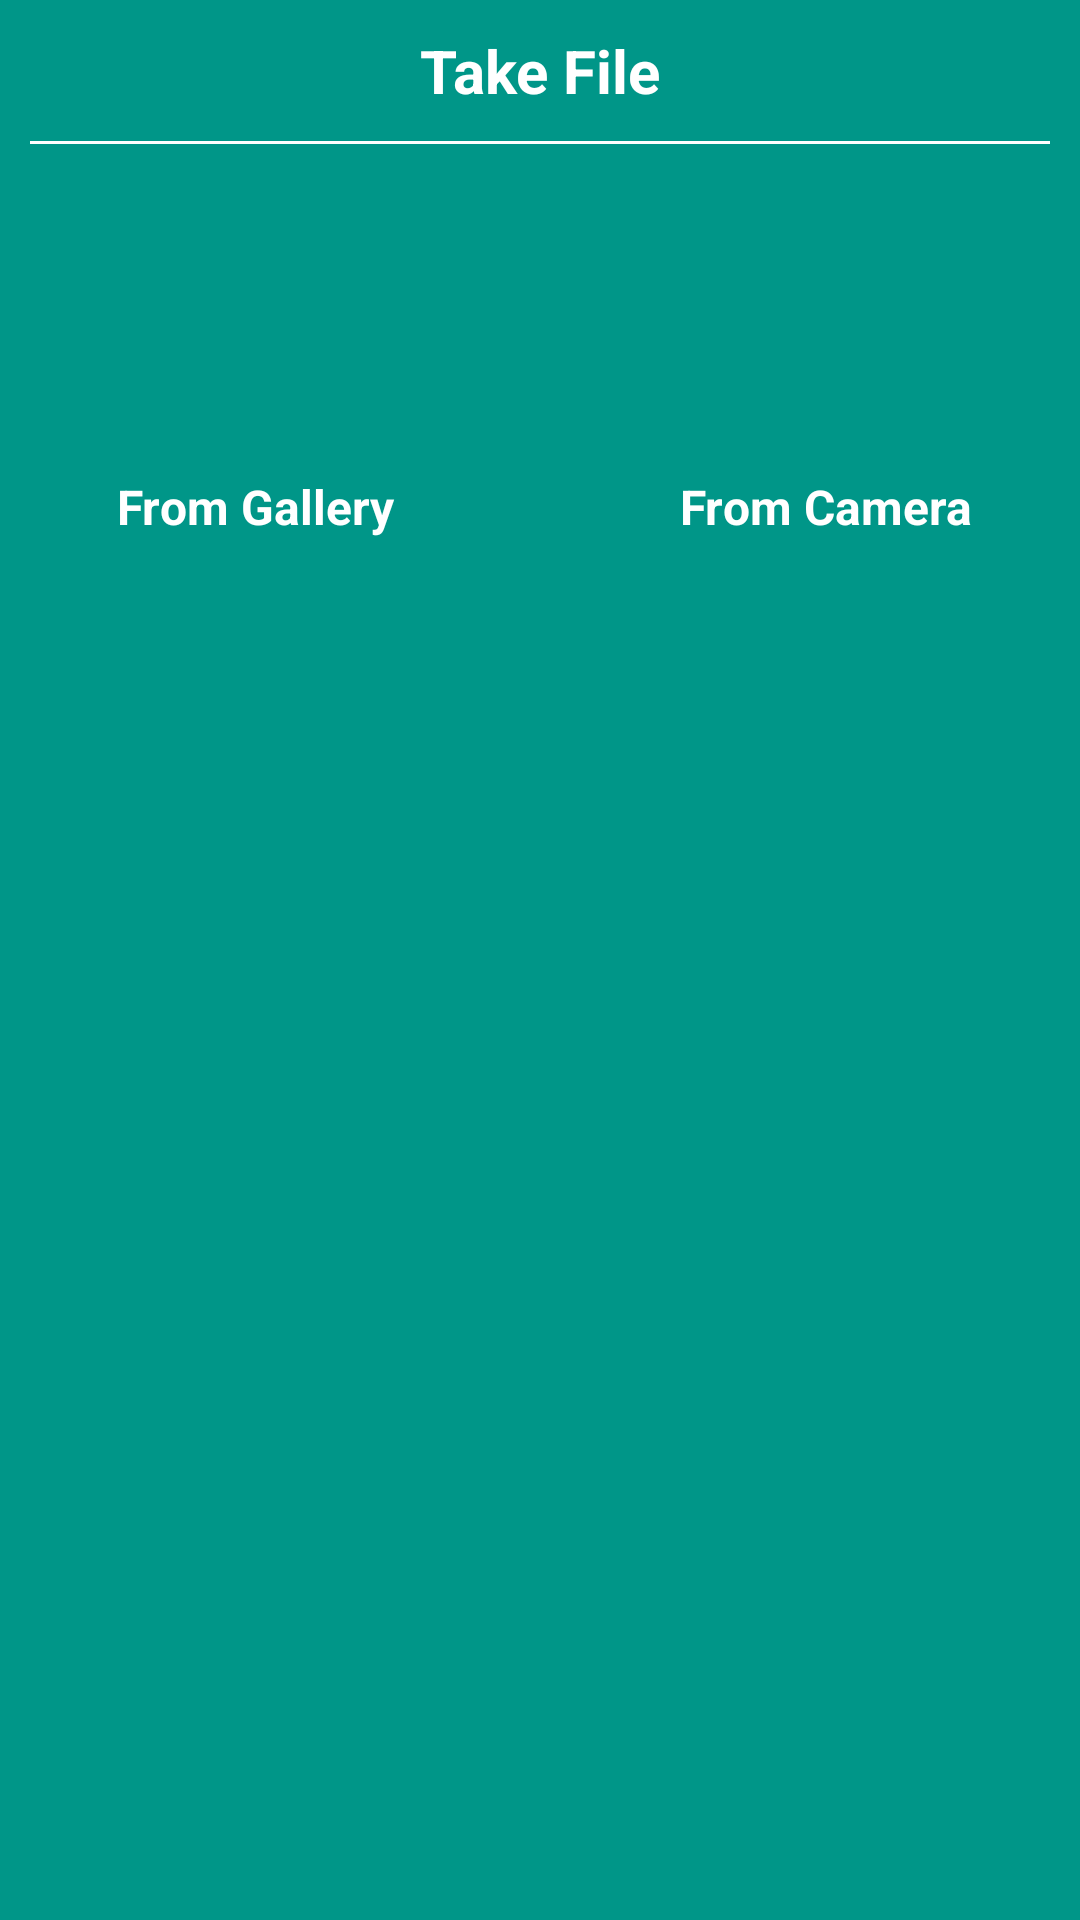

Android layout source for this screen:
<!-- AndroidManifest.xml: application theme AppTheme -->
<!-- res/layout/layout_option_dialog.xml -->
<?xml version="1.0" encoding="utf-8"?>
<LinearLayout xmlns:android="http://schemas.android.com/apk/res/android"
    android:orientation="vertical"
    android:layout_width="match_parent"
    android:background="@color/colorPrimary"
    android:layout_height="wrap_content">

    <TextView
        android:textSize="20sp"
        android:textStyle="bold"
        android:gravity="center"
        android:padding="10dp"
        android:textColor="@color/white"
        android:layout_width="match_parent"
        android:layout_height="wrap_content"
        android:text="Take File"/>

    <View
        android:layout_marginRight="10dp"
        android:layout_marginLeft="10dp"
        android:layout_width="match_parent"
        android:layout_height="1dp"
        android:background="@color/white"/>


    <LinearLayout
        android:id="@+id/layout_gallery_option_dialog"
        android:layout_width="match_parent"
        android:layout_height="match_parent"
        android:orientation="horizontal"
        android:weightSum="2">

        <LinearLayout
            android:background="?attr/selectableItemBackground"
            android:layout_width="match_parent"
            android:layout_height="wrap_content"
            android:layout_marginRight="10dp"
            android:layout_weight="1"
            android:gravity="center|right"
            android:orientation="vertical"
            android:layout_marginEnd="10dp">

            <ImageView
                android:layout_width="match_parent"
                android:layout_height="100dp"
                android:src="@drawable/gallery_icon" />

            <TextView
                android:padding="10dp"
                android:textStyle="bold"
                android:textSize="16sp"
                android:layout_width="match_parent"
                android:layout_height="wrap_content"
                android:layout_gravity="center|right"
                android:gravity="center"
                android:text="@string/gallery"
                android:textColor="@color/white" />

        </LinearLayout>

        <LinearLayout
            android:background="?attr/selectableItemBackground"
            android:id="@+id/layout_camera_option_dialog"
            android:layout_width="match_parent"
            android:layout_height="wrap_content"
            android:layout_marginLeft="10dp"
            android:layout_weight="1"
            android:gravity="center|left"
            android:orientation="vertical"
            android:layout_marginStart="10dp">

            <ImageView
                android:layout_width="match_parent"
                android:layout_height="100dp"
                android:src="@drawable/camera_intent_icon" />

            <TextView
                android:padding="10dp"
                android:textStyle="bold"
                android:textSize="16sp"
                android:layout_width="match_parent"
                android:layout_height="wrap_content"
                android:layout_gravity="left|center"
                android:gravity="center"
                android:text="@string/camera"
                android:textColor="@color/white" />

        </LinearLayout>

    </LinearLayout>
</LinearLayout>
<!-- resources referenced by this layout -->
<resources>
  <color name="colorPrimary">#009688</color>
  <color name="white">#ffffff</color>
  <string name="camera"> From Camera</string>
  <string name="gallery">From Gallery</string>
  <style name="AppTheme" parent="Theme.AppCompat.Light.DarkActionBar">
          
          <item name="colorPrimary">@color/colorPrimary</item>
          <item name="colorPrimaryDark">@color/colorPrimaryDark</item>
          <item name="colorAccent">@color/colorAccent</item>
      </style>
  <color name="colorPrimaryDark">#2B9389</color>
  <color name="colorAccent">#2196F3</color>
</resources>
